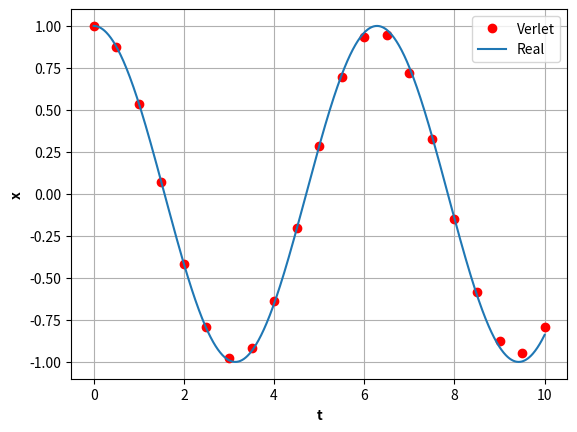
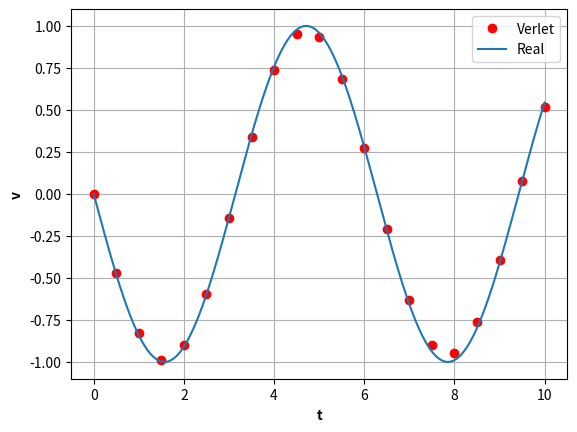

Reproduce these figures in Python, in order.
#!/usr/bin/env python3
# -*- coding: utf-8 -*-

#%% constants

dt = 0.5    # accuracy
t_max = 10   # simulation time

#%% Initial condition
x = [1]     # initial position
t = [0]     # initial time
v = [0]     # initial velocity

def a(x):
    
    k = 1       # Spring constant
    m = 1       # mass
    
    A = -(k/m) * x
    
    return A

i = 0

while (t[-1] < t_max):
    
    if (i == 0):
        
        v_half = v[i] + (1/2)* a(x[i]) * dt 
        
        x.append( x[i] + v_half* dt )
        
        v.append( v_half + (1/2)* a(x[i+1]) * dt )
                 
    else:
        
        x.append( x[i] + v[i] * dt + (2/3)* a(x[i])* dt**2 - (1/6)* a(x[i-1])* dt**2 )
        
        v.append( v[i] + (5/12)* a(x[i+1])* dt + (2/3)* a(x[i])* dt - (1/12)* a(x[i-1])* dt )
    
    
    t.append(t[i] + dt)
    i = i + 1
    
    
x_verlet = x
v_verlet = v
t_verlet = t

#%%
import numpy as np
import matplotlib.pyplot as plt

t = np.linspace(0,t_max,1000)
x = np.cos(t)
v = - np.sin(t)

plt.figure('Position')
ax = plt.gca()

plt.plot(t_verlet, x_verlet, 'ro', label='Verlet')
plt.plot(t, x, label='Real')
plt.legend()
plt.xlabel('t', fontweight='bold')
plt.ylabel('x', fontweight='bold')
plt.grid(True)
plt.show()


plt.figure('velocity')
ax = plt.gca()

plt.plot(t_verlet, v_verlet, 'ro', label='Verlet')
plt.plot(t, v, label='Real')
plt.legend()
plt.xlabel('t', fontweight='bold')
plt.ylabel('v', fontweight='bold')
plt.grid(True)
plt.show()

